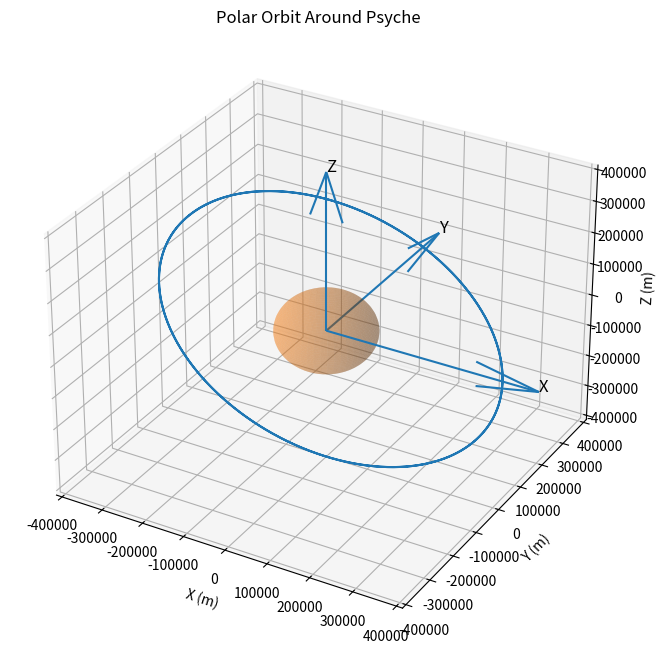

The matplotlib source for this figure:
import numpy as np
import matplotlib.pyplot as plt

G = 6.67430e-11
M = 2.287e19
mu = G * M

R_psyche = 111e3        # meters
altitude = 303e3        # meters
r0 = R_psyche + altitude

v_circ = np.sqrt(mu / r0)   # m/s
print(v_circ)

# Initial state (polar circular orbit)
state0 = np.array([
    r0, 0, 0,   # x, y, z
    0, 0, v_circ    # vx, vy, vz
])

def two_body(t, state):
    x, y, z, vx, vy, vz = state
    r = np.sqrt(x**2 + y**2 + z**2)
    
    ax = -mu * x / r**3
    ay = -mu * y / r**3
    az = -mu * z / r**3
    
    return np.array([vx, vy, vz, ax, ay, az])

def rk4(f, state0, t0, tf, dt):
    t_values = np.arange(t0, tf, dt)
    state_values = np.zeros((len(t_values), len(state0)))
    state = state0.copy()
    
    for i, t in enumerate(t_values):
        state_values[i] = state
        
        k1 = f(t, state)
        k2 = f(t + dt/2, state + dt*k1/2)
        k3 = f(t + dt/2, state + dt*k2/2)
        k4 = f(t + dt, state + dt*k3)
        
        state = state + (dt/6)*(k1 + 2*k2 + 2*k3 + k4)
        
    return t_values, state_values


T_orbit = 2 * np.pi * np.sqrt(r0**3 / mu)
t0 = 0
tf = 2 * T_orbit
dt = 10.0  

t, state = rk4(two_body, state0, t0, tf, dt)

fig = plt.figure(figsize=(8,8))
ax = fig.add_subplot(projection='3d')

# Plot orbit
ax.plot(state[:,0], state[:,1], state[:,2], linewidth=1.5)

# Draw Psyche as a sphere
u = np.linspace(0, 2*np.pi, 50)
v_sphere = np.linspace(0, np.pi, 50)

x_s = R_psyche * np.outer(np.cos(u), np.sin(v_sphere))
y_s = R_psyche * np.outer(np.sin(u), np.sin(v_sphere))
z_s = R_psyche * np.outer(np.ones(np.size(u)), np.cos(v_sphere))

ax.plot_surface(x_s, y_s, z_s, alpha=0.3)
axis_length = 1.2 * r0

ax.quiver(0,0,0, axis_length,0,0)
ax.quiver(0,0,0, 0,axis_length,0)
ax.quiver(0,0,0, 0,0,axis_length)

ax.text(axis_length,0,0,'X', fontsize=12)
ax.text(0,axis_length,0,'Y', fontsize=12)
ax.text(0,0,axis_length,'Z', fontsize=12)

max_range = r0
ax.set_xlim([-max_range, max_range])
ax.set_ylim([-max_range, max_range])
ax.set_zlim([-max_range, max_range])

ax.set_xlabel("X (m)")
ax.set_ylabel("Y (m)")
ax.set_zlabel("Z (m)")
ax.set_title("Polar Orbit Around Psyche")

plt.show()
